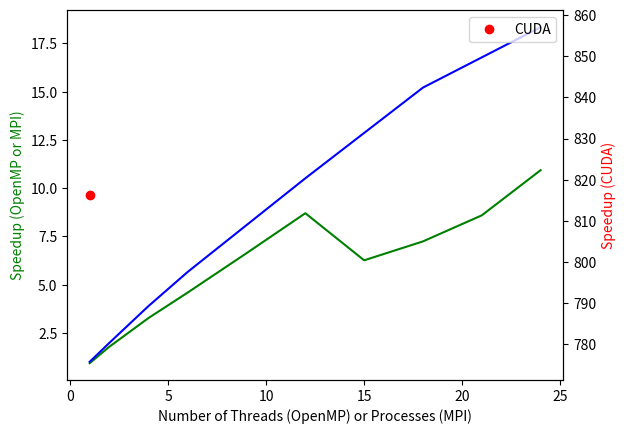

Write Python code to recreate this figure.
from matplotlib import pyplot as plt

#taskspercore = [1, 2, 3, 4, 5]
#time = [1.44465, 1.32905, 1.32644, 1.58362, 1.44324]

#plt.plot(taskspercore, time, 'o-')
#plt.xlabel('Tasks per Core for 24 Cores')

#nodes = [1, 1, 2, 4, 6, 12, 18, 24]
#time = [8.08386, 30.6676, 18.0021*2.0, 11.6832*4.0, 9.6257*6.0, 7.88603*12.0, 7.16461*18.0, 6.26946*24.0]
#time = [8.08386, 30.6676, 18.0021, 11.6832, 9.6257, 7.88603, 7.16461, 6.26946]

#N = [100000, 200000, 300000, 600000, 900000, 1200000]
#time = [10.172, 11.581, 12.7793, 17.7378, 22.4619, 25.5497]

#N = [1000, 2000, 4000, 8000, 16000, 32000]
#t1 = [0.576376, 1.10973, 2.0688, 4.01724, 8.17799, 36.0307]
#t2 = [0.78472, 0.986641, 0.993625, 0.990414, 1.2043, 1.28003]
#t3 = [0.799863, 0.959368, 0.981616, 0.986997, 1.21132, 1.28564]

N = [1, 2, 4, 8, 16, 32, 64, 128, 256, 512, 1024, 2048, 4096, 8192, 16384]
t = [0.78472, 0.986641, 0.993625, 0.990414, 1.2043, 1.28003, 1.43159, 1.98479, 3.3693, 5.62326, 10.0881, 19.0657, 37.5161, 74.3253, 147.649]

Nlog = []
for i in range(len(N)):
	Nlog.append(N[i]*0.005)

#plt.plot(N, t1, 'o-')
#plt.loglog(N, t, 'o-')
#plt.loglog(N, Nlog, 'r-')
#plt.xlabel('Number of Particles/1000')
#plt.ylabel('Runtime (s)')
#plt.savefig('gpu_final.png')

N = [1, 2, 4, 6, 9, 12, 15, 18, 21, 24]
N2 = [1, 2, 4, 6, 12, 18, 24]
sopenmp = [0.93, 1.78, 3.27, 4.59, 6.63, 8.7, 6.26, 7.24, 8.59, 10.93]
smpi = [1, 1.98, 3.89, 5.66, 10.51, 15.21, 18.34]

fig, ax1 = plt.subplots()

ax2 = ax1.twinx()
ax1.plot(N, sopenmp, 'g-', label='OpenMP')
ax1.plot(N2, smpi, 'b-', label='MPI')
ax2.plot([1], [816.25], 'ro', label='CUDA')

ax1.set_xlabel('Number of Threads (OpenMP) or Processes (MPI)')
ax1.set_ylabel('Speedup (OpenMP or MPI)', color='g')
ax2.set_ylabel('Speedup (CUDA)', color='r')
plt.legend()
plt.savefig('speedups.png')
